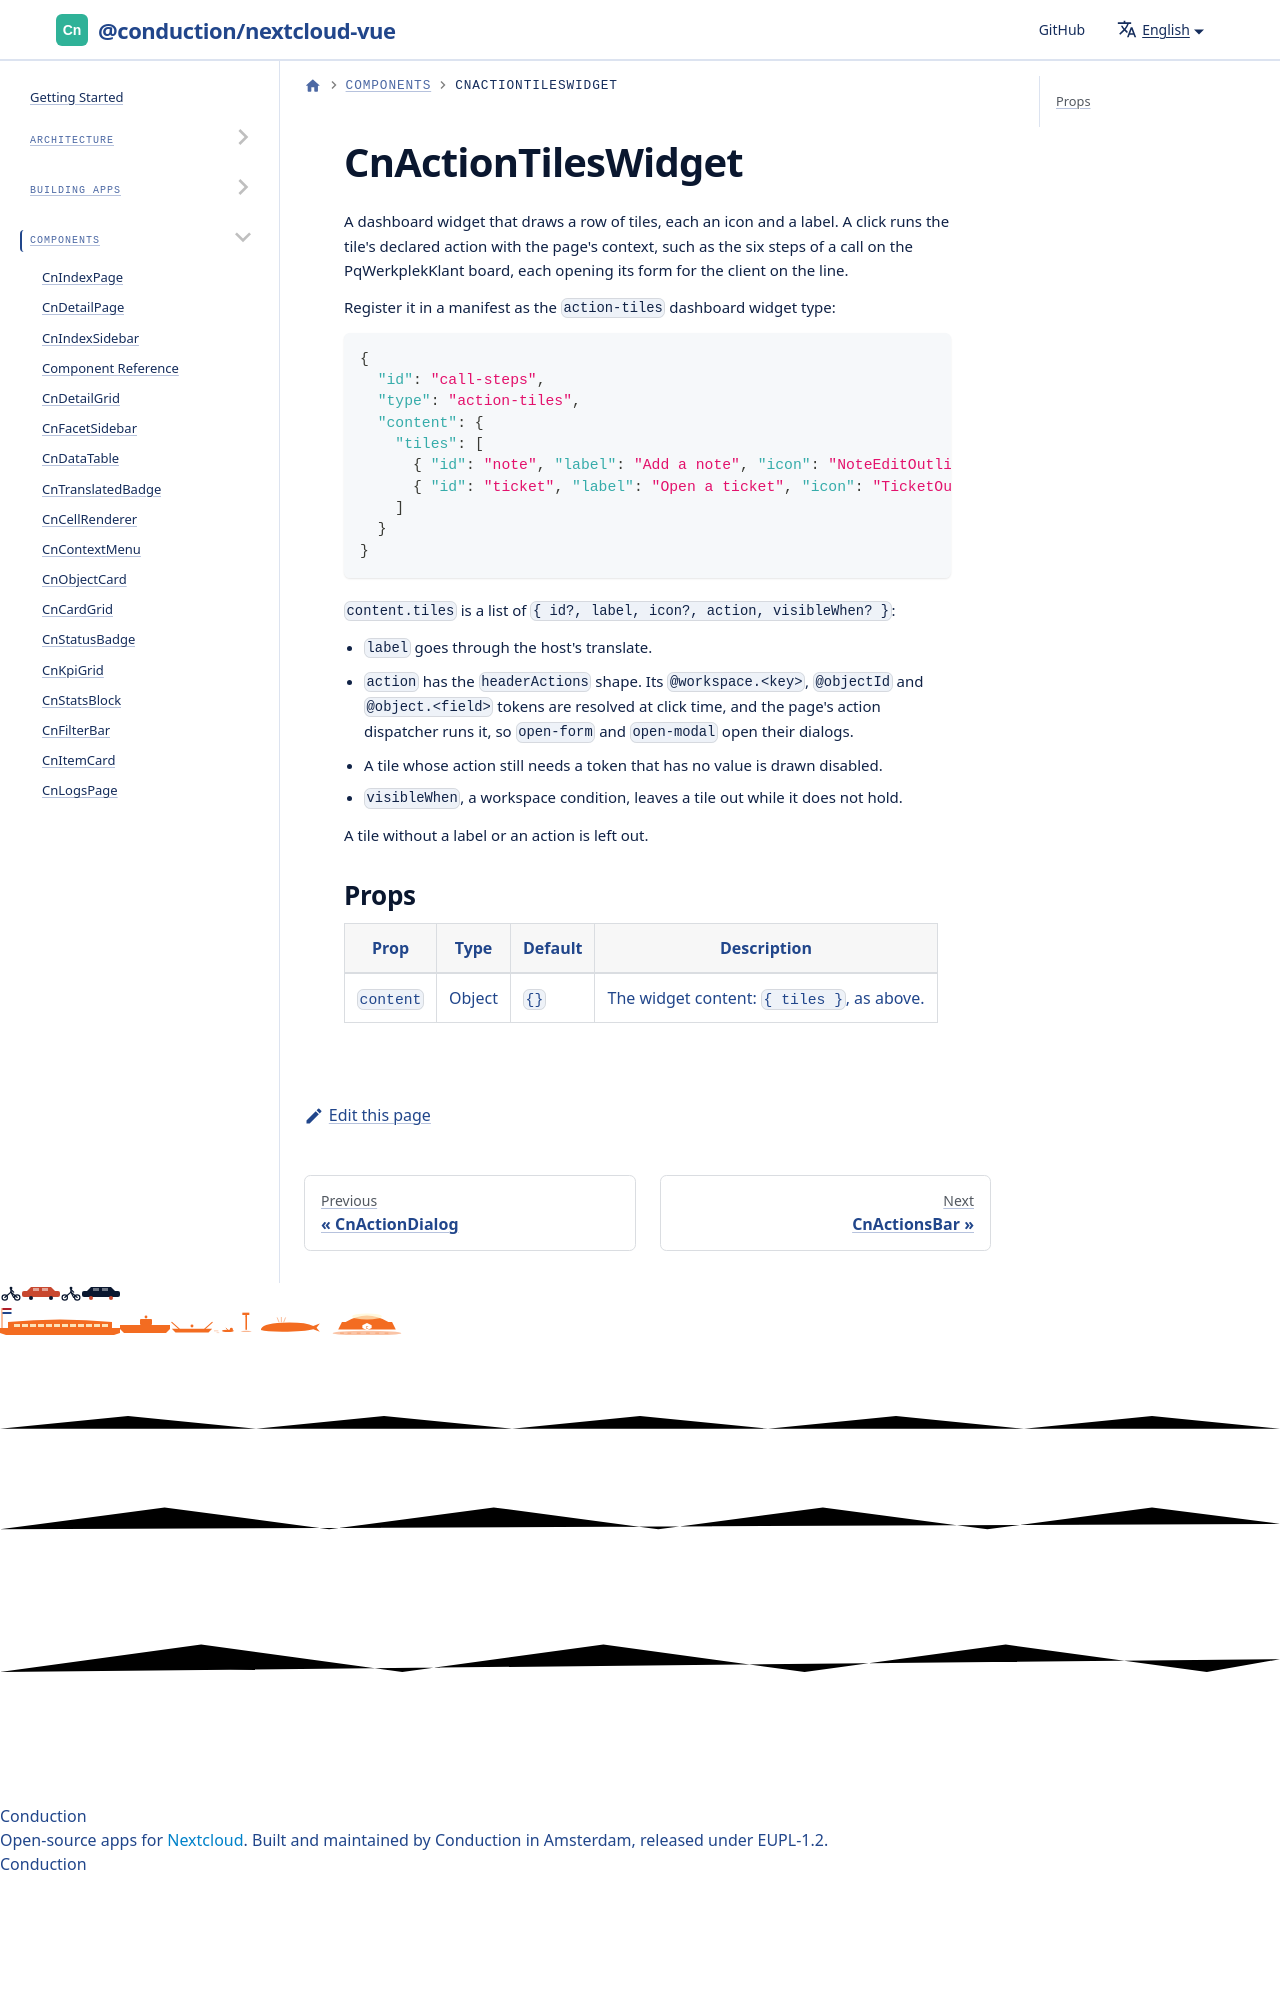

repository: ConductionNL/nextcloud-vue · page: docs/components/cn-action-tiles-widget/index.html · generator: docusaurus

# CnActionTilesWidget

A dashboard widget that draws a row of tiles, each an icon and a label. A click runs the tile's declared action with the page's context, such as the six steps of a call on the PqWerkplekKlant board, each opening its form for the client on the line.
